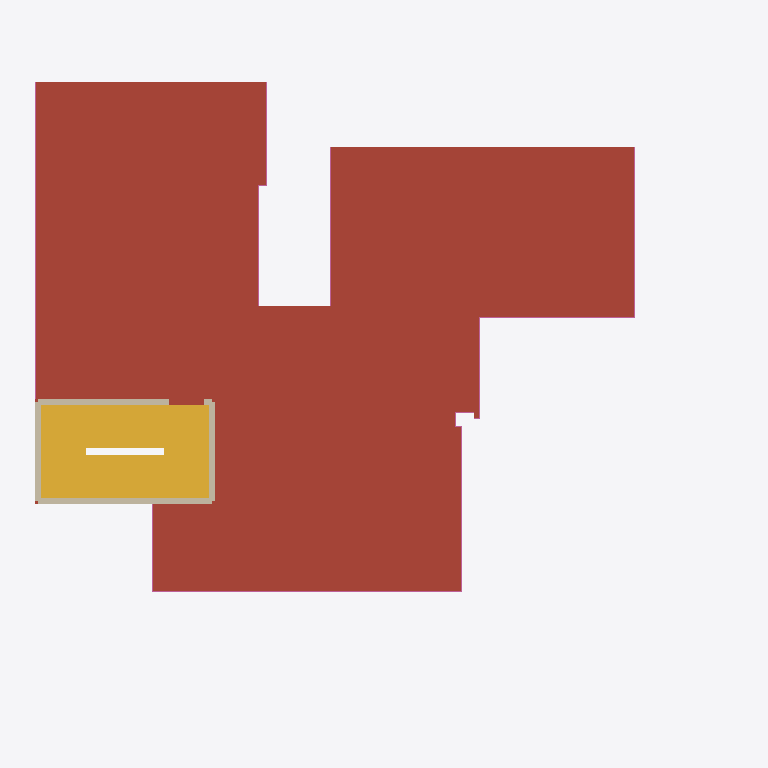
Plan cut of the same IFC building model at storey 'Roof terrace' (level 6.30 m, cut at 7.70 m), seen from above with north up, elements coloured by IFC class: 4 walls (beige), 2 railings (pink), 1 roof (red-brown), 1 stair (yellow). Cut surfaces are drawn darker.
Extent 18.3 m × 15.6 m × 9.4 m (x, y, z). Storeys (3): Ground floor at 0.00 m; First floor at 3.15 m; Roof terrace at 6.30 m. Elements (174): 122 IfcWall, 30 IfcFurnishingElement, 12 IfcRailing, 8 IfcSlab, 2 IfcStair.

HEADER;
FILE_DESCRIPTION(('ViewDefinition [DesignTransferView]','PRELIMINARY - ENGINEER TO REVIEW'),'2;1');
FILE_NAME('FloorForge.ifc','2026-09-06T00:00:00',('FloorForge'),('FloorForge'),'FloorForge 0.2','FloorForge','');
FILE_SCHEMA(('IFC4'));
ENDSEC;
DATA;
#12=IFCPROJECT('2a2_X_ZHvSyuOfiZys31j4',$,'My Desired Home','PRELIMINARY - ENGINEER TO REVIEW - NOT FOR CONSTRUCTION',$,$,$,(#6),#11);
#13=IFCSITE('0IND1MtDfK1AbQ2nKV0Yfj',$,'Unsurveyed plot',$,$,#3,$,$,.ELEMENT.,$,$,$,$,$);
#14=IFCBUILDING('3d_qio$hPPbRLetmFAJFuc',$,'Preliminary house',$,$,#3,$,$,.ELEMENT.,$,$,$);
#20=IFCBUILDINGSTOREY('0HSym5oLvSJeN0iAUrC7hc',$,'Ground floor',$,$,#19,$,$,.ELEMENT.,0.0);
#24=IFCBUILDINGSTOREY('3eXoXSnfLPdOwswA1vSL8S',$,'First floor',$,$,#23,$,$,.ELEMENT.,3150.0);
#28=IFCBUILDINGSTOREY('0oKyaDPXXNjQ_BekhUVQO0',$,'Roof terrace',$,$,#27,$,$,.ELEMENT.,6300.0);
#3645=IFCSLAB('2ywNHQ939VBfHe0ZOwFI97',$,'Roof / thickness assumption',$,$,#23,#3644,'ROOF-1',.ROOF.);
#4055=IFCSTAIR('3zdJscoLHNr8spV6WOz_Xz',$,'Linked U staircase',$,$,#23,#4054,'south-stair-core-1',.HALF_TURN_STAIR.);
#4279=IFCRAILING('1jBZe$p6DQvvJlLBz$gUZo',$,'Exposed-edge guard',$,$,#27,#4278,'roof-guard-1',.GUARDRAIL.);
#2021=IFCWALL('3iV88jLzbRhvo5jjZ1CMIY',$,'south-stair-core-1-roof-wall-left','Nominal wall; structural role unverified',$,#27,#2020,'south-stair-core-1-roof-wall-left',.NOTDEFINED.);
#1993=IFCWALL('0_wxIFrfTRMBPEgaQgW4PT',$,'south-stair-core-1-roof-wall-right','Nominal wall; structural role unverified',$,#27,#1992,'south-stair-core-1-roof-wall-right',.NOTDEFINED.);
#1979=IFCWALL('1d4jwLx_TO7uTIyDG$o45K',$,'south-stair-core-1-roof-wall-front','Nominal wall; structural role unverified',$,#27,#1978,'south-stair-core-1-roof-wall-front',.NOTDEFINED.);
#2007=IFCWALL('10s1J2gjfLsgEN8$Zi8VoV',$,'south-stair-core-1-roof-wall-rear','Nominal wall; structural role unverified',$,#27,#2006,'south-stair-core-1-roof-wall-rear',.NOTDEFINED.);
#4229=IFCRAILING('0iR7384qHPjBy3MFI9XMl2',$,'Exposed-edge guard',$,$,#27,#4228,'roof-guard-0',.GUARDRAIL.);
ENDSEC;
